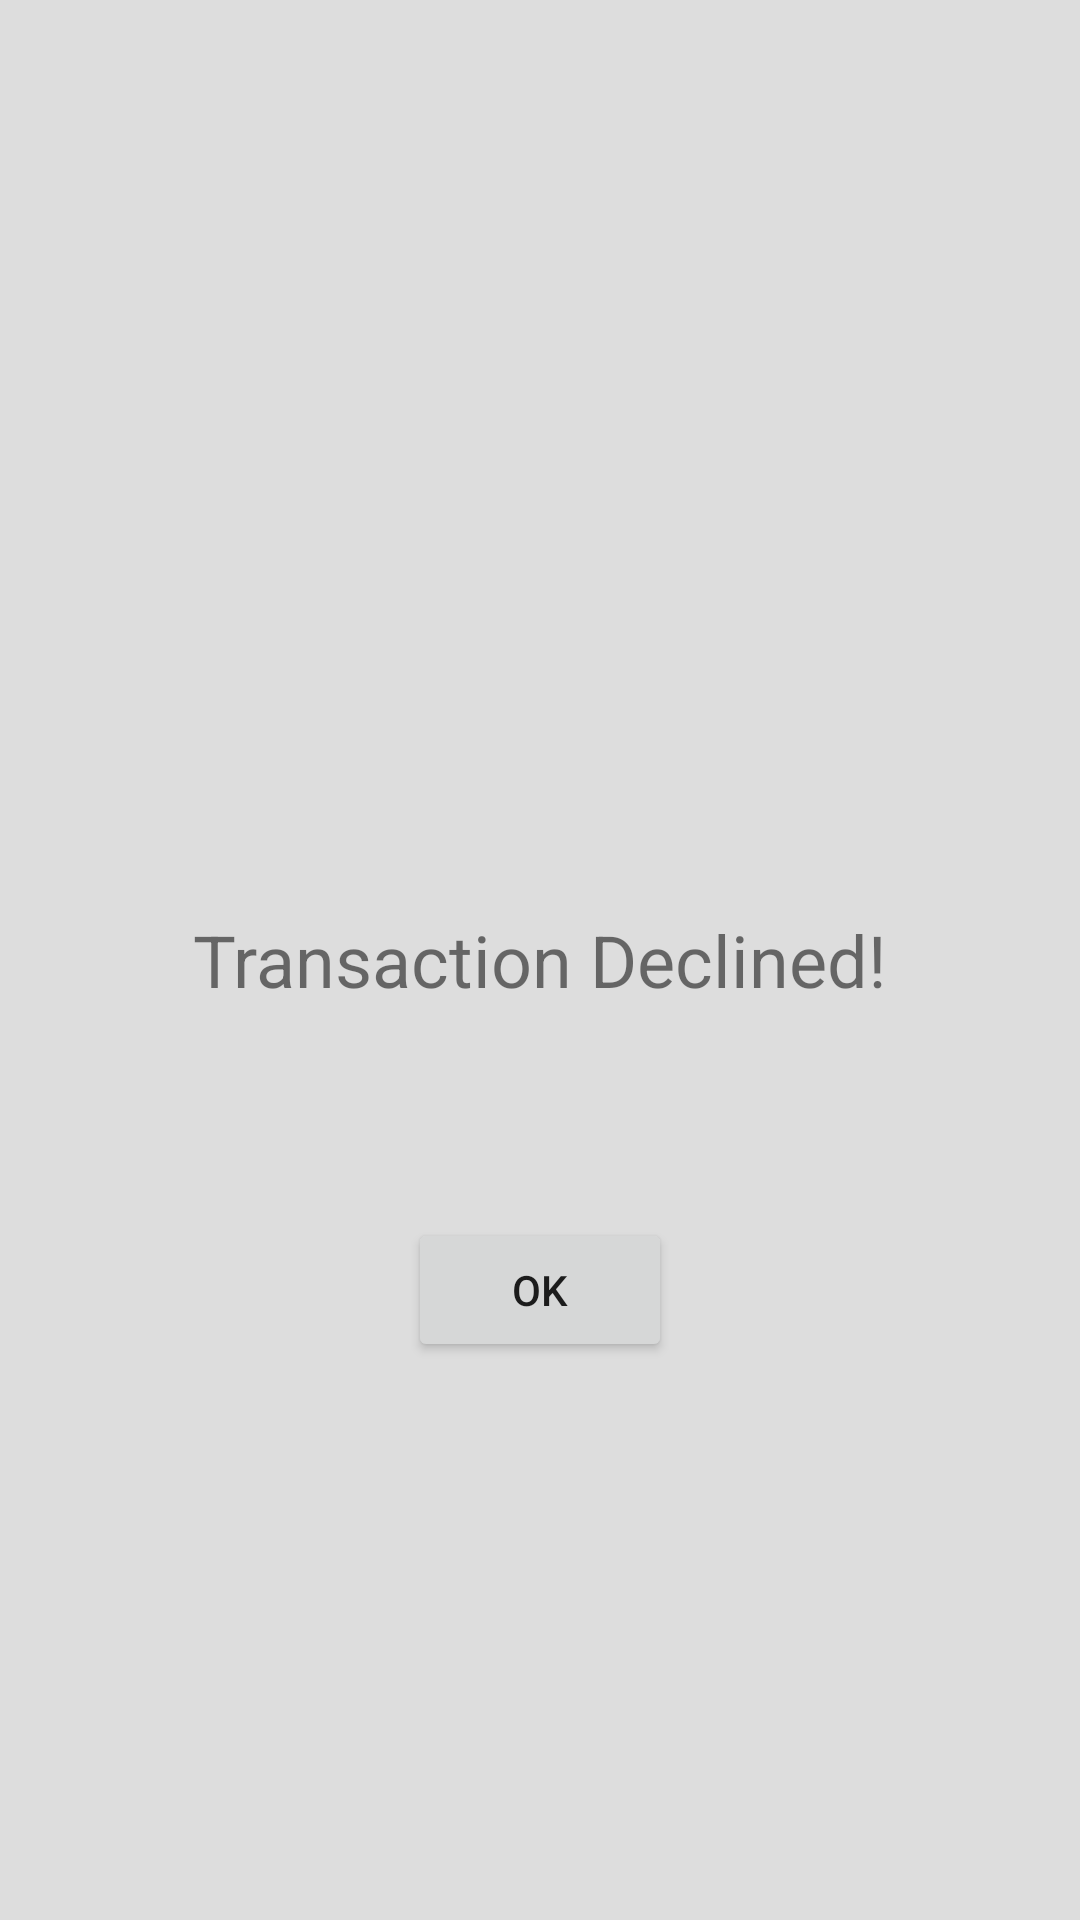

This screen was rendered from an Android layout file. Write that file and the resources it references.
<!-- AndroidManifest.xml: application theme AppTheme -->
<!-- res/layout/pop_decline.xml -->
<?xml version="1.0" encoding="utf-8"?>
<RelativeLayout xmlns:android="http://schemas.android.com/apk/res/android"
    android:layout_width="match_parent" android:layout_height="match_parent"
    android:background="#DDDDDD">

    <TextView
        android:text="Transaction Declined!"
        android:layout_width="wrap_content"
        android:layout_height="wrap_content"
        android:id="@+id/textView2"
        android:layout_centerVertical="true"
        android:layout_centerHorizontal="true"
        android:textSize="24sp" />

    <Button
        android:text="OK"
        android:layout_width="wrap_content"
        android:layout_height="wrap_content"
        android:layout_below="@+id/textView2"
        android:layout_marginTop="70dp"
        android:id="@+id/button5"
        android:layout_centerHorizontal="true" />
</RelativeLayout>
<!-- resources referenced by this layout -->
<resources>
  <style name="AppTheme" parent="Theme.AppCompat.Light.DarkActionBar">
          
          <item name="colorPrimary">@color/colorPrimary</item>
          <item name="colorPrimaryDark">@color/colorPrimaryDark</item>
          <item name="colorAccent">@color/colorAccent</item>
      </style>
  <!-- not gathered from this repository: default colours our renderer supplied (Android Studio template values) -->
  <color name="colorPrimary">#FF6200EE</color>
  <color name="colorPrimaryDark">#FF3700B3</color>
  <color name="colorAccent">#FF03DAC5</color>
</resources>
